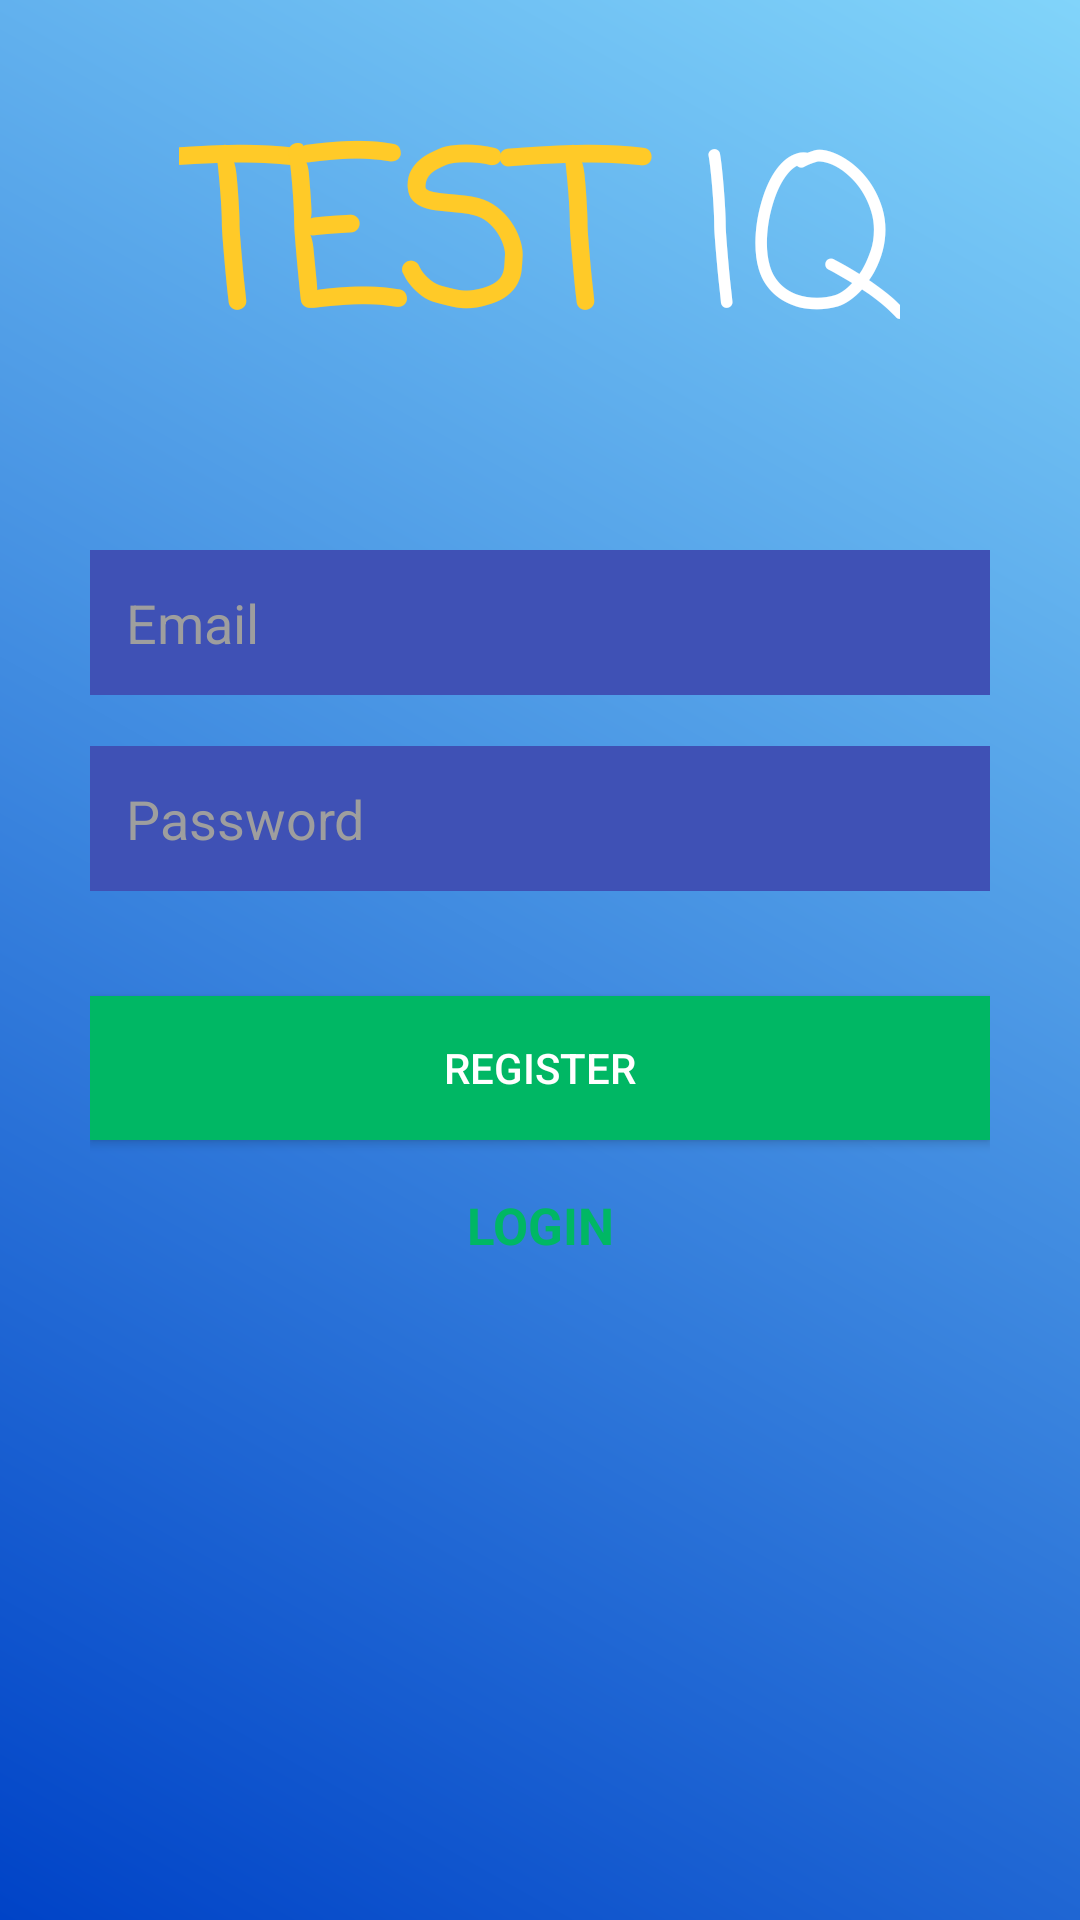

Write the Android layout XML for this screen, with the resource values it uses.
<!-- AndroidManifest.xml: activity theme AppTheme.LoginStyle -->
<!-- res/layout/activity_register.xml -->
<?xml version="1.0" encoding="utf-8"?>
<RelativeLayout xmlns:android="http://schemas.android.com/apk/res/android"
    xmlns:app="http://schemas.android.com/apk/res-auto"
    xmlns:tools="http://schemas.android.com/tools"
    android:layout_width="match_parent"
    android:layout_height="match_parent"
    android:background="@drawable/login_background"
    tools:context="com.hcmut.testiq.activities.RegisterActivity">

    <LinearLayout
        android:layout_width="match_parent"
        android:gravity="center"
        android:id="@+id/name_app"
        android:layout_marginTop="30dp"
        android:layout_height="wrap_content">

        <TextView
            android:layout_width="wrap_content"
            android:layout_height="wrap_content"
            android:fontFamily="casual"
            android:text="TEST "
            android:textColor="#FFCA28"
            android:textSize="70dp"
            android:textStyle="bold" />

        <TextView
            android:layout_width="wrap_content"
            android:layout_height="wrap_content"
            android:fontFamily="casual"
            android:text="IQ"
            android:textColor="@android:color/white"
            android:textSize="70dp" />
    </LinearLayout>

    <LinearLayout
        android:layout_width="match_parent"
        android:layout_height="wrap_content"
        android:orientation="vertical"
        android:layout_below="@+id/name_app"
        android:padding="30dp">

        <EditText
            android:id="@+id/txtUsename"
            android:layout_width="match_parent"
            android:layout_height="wrap_content"
            android:layout_marginTop="17dp"
            android:background="#3F51B5"
            android:drawableLeft="@drawable/ic_user"
            android:drawablePadding="16dp"
            android:drawableTint="@android:color/white"
            android:hint="Email"
            android:inputType="textPersonName"
            android:padding="12dp"
            android:textColor="@android:color/white"
            android:textColorHint="#9E9E9E" />

        <EditText
            android:id="@+id/txtPassword"
            android:layout_width="match_parent"
            android:layout_height="wrap_content"
            android:layout_marginTop="17dp"
            android:background="#3F51B5"
            android:drawableLeft="@drawable/ic_password"
            android:drawablePadding="16dp"
            android:drawableTint="@android:color/white"
            android:hint="Password"
            android:inputType="textPassword"
            android:padding="12dp"
            android:textColor="@android:color/white"
            android:textColorHint="#9E9E9E" />


        <Button
            android:id="@+id/btnRegister"
            android:layout_width="match_parent"
            android:layout_height="wrap_content"
            android:layout_marginTop="35dp"
            android:background="#00B764"
            android:text="REGISTER"
            android:textColor="@android:color/white" />

        <TextView
            android:id="@+id/btnLogin"
            android:layout_width="match_parent"
            android:layout_height="wrap_content"
            android:layout_marginTop="17dp"
            android:gravity="center"
            android:text="LOGIN"
            android:textColor="#00B764"
            android:textSize="17dp"
            android:textStyle="bold" />

    </LinearLayout>


</RelativeLayout>
<!-- resources referenced by this layout -->
<resources>
  <!-- drawable login_background (drawable) -->
  <?xml version="1.0" encoding="utf-8"?>
  <shape xmlns:android="http://schemas.android.com/apk/res/android">
      <gradient android:startColor="#0043C7"
          android:endColor="#81D4FA"
          android:angle="45"/>
  </shape>
  <style name="AppTheme.LoginStyle">
          <item name="windowActionBar">false</item>
          <item name="windowNoTitle">true</item>
      </style>
</resources>
